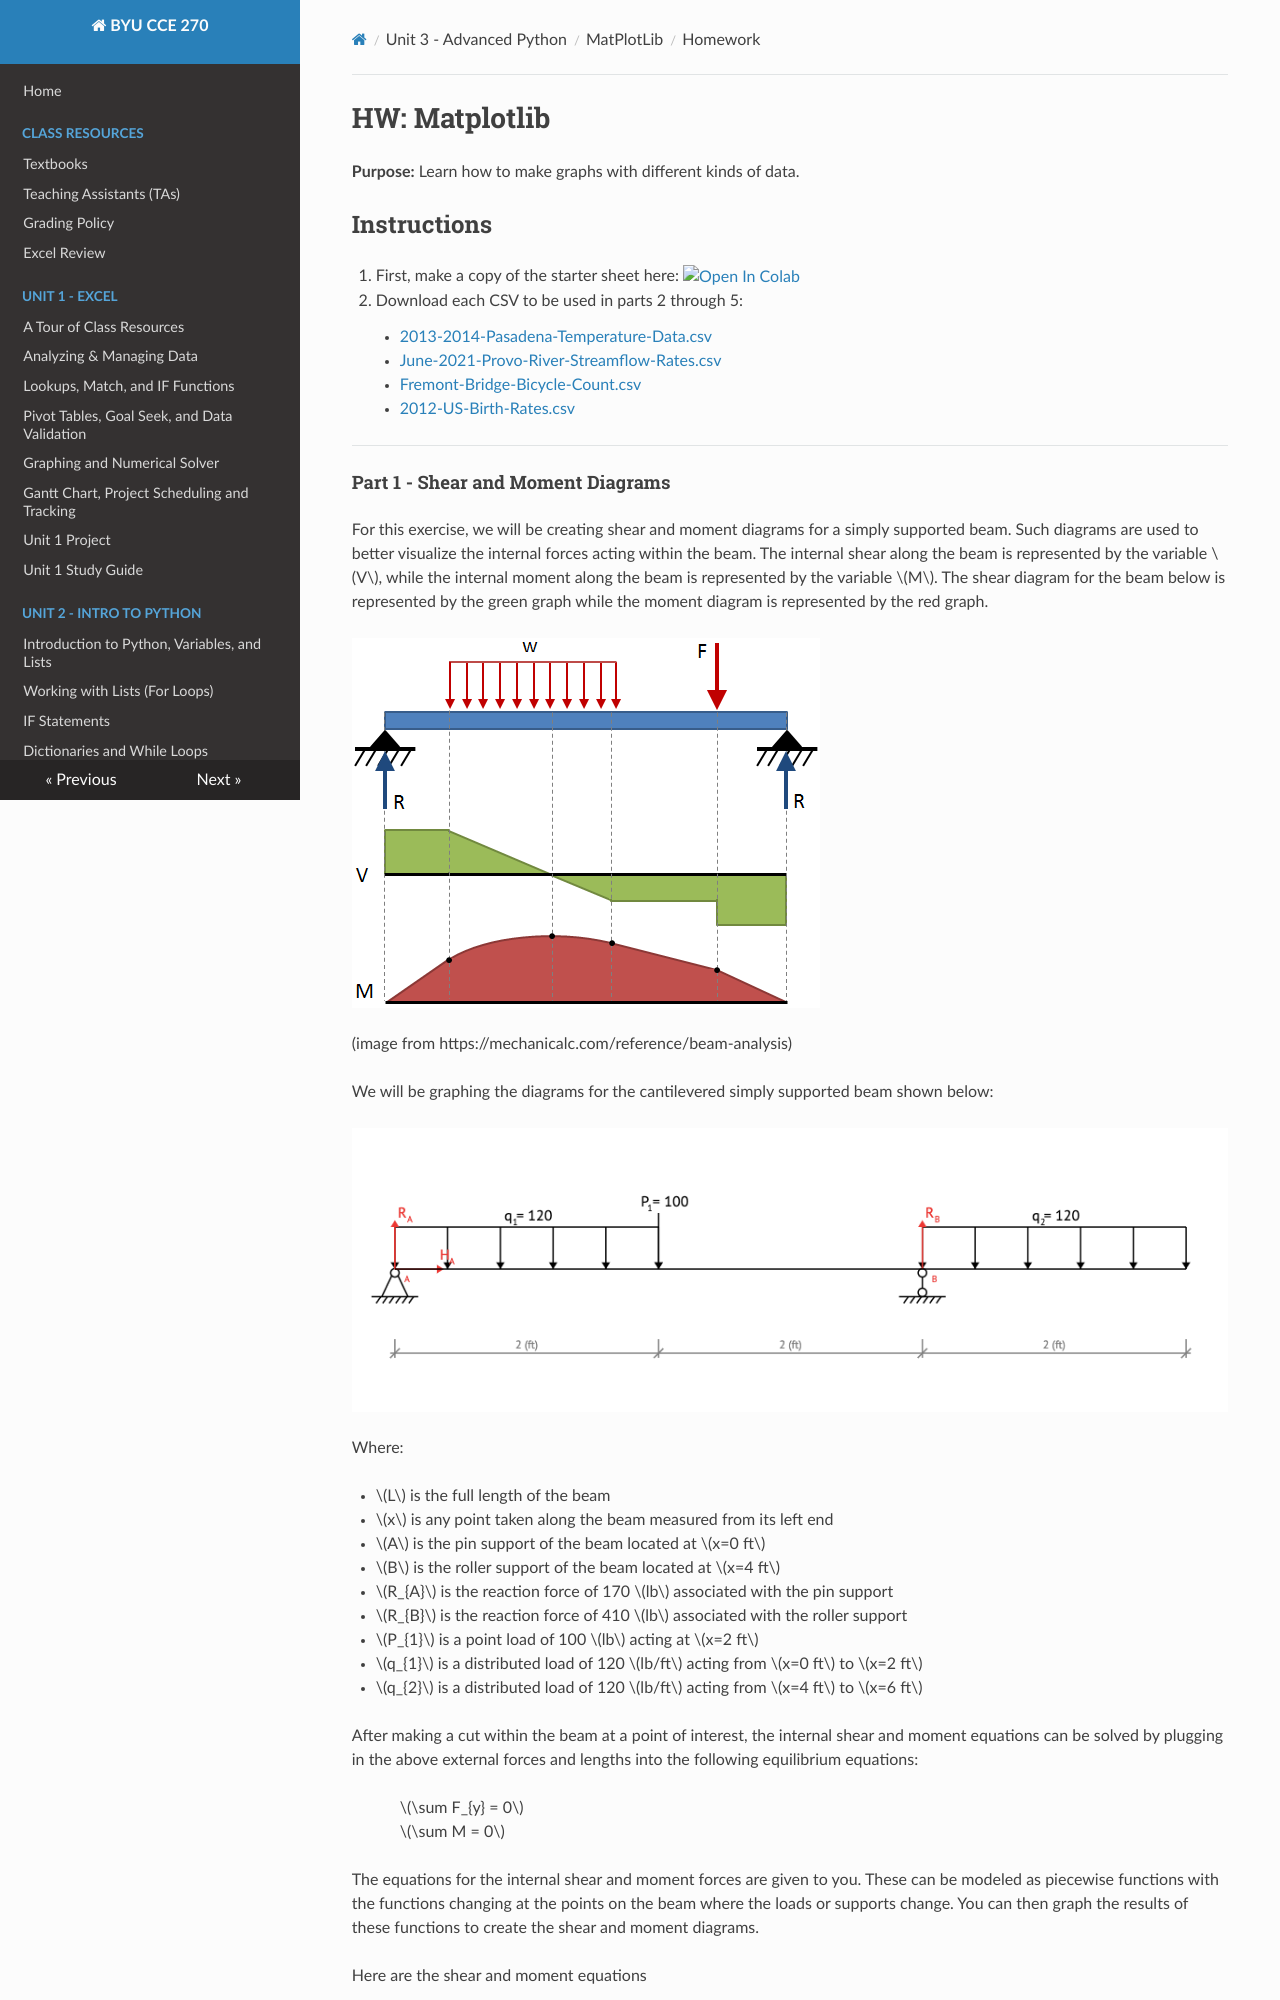

repository: byu-cce270/content · page: unit3/01_matplotlib/matplot_hw/index.html · generator: mkdocs

# HW: Matplotlib

**Purpose:** Learn how to make graphs with different kinds of data.

## Instructions

1. First, make a copy of the starter sheet here: <a href="https://colab.research.google.com/github/byu-cce270/content/blob/main/docs/unit3/01_matplotlib/HW_Matplotlib.ipynb" target="_blank"><img src="https://colab.research.google.com/assets/colab-badge.svg" alt="Open In Colab"/></a>

2. Download each CSV to be used in parts 2 through 5:

    * [2013-2014-Pasadena-Temperature-Data.csv](2013-2014-Pasadena-Temperature-Data.csv)
    * [June-2021-Provo-River-Streamflow-Rates.csv](June-2021-Provo-River-Streamflow-Rates.csv)
    * [Fremont-Bridge-Bicycle-Count.csv](Fremont-Bridge-Bicycle-Count.csv)
    * [2012-US-Birth-Rates.csv](2012-US-Birth-Rates.csv)

---
